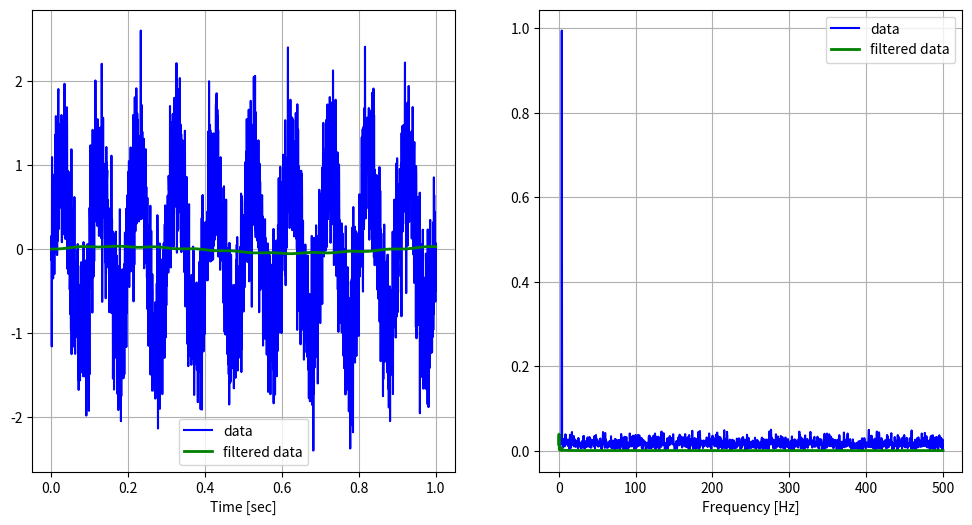

Write the Python code that produced this figure.
import numpy as np
from scipy.signal import butter, lfilter

# 设计带通滤波器
def butter_bandpass(lowcut, highcut, fs, order=5):
    nyq = 0.5 * fs
    low = lowcut / nyq
    high = highcut / nyq
    b, a = butter(order, [low, high], btype='band')
    return b, a

# 应用滤波器
def butter_bandpass_filter(data, lowcut, highcut, fs, order=5):
    b, a = butter_bandpass(lowcut, highcut, fs, order=order)
    y = lfilter(b, a, data)
    return y

# 假设采样频率是1000Hz
fs = 1000.0
# 规定滤波频率为0.2-0.5Hz
lowcut = 0.2
highcut = 0.5
# 采样2500个数据点
t = np.linspace(0, 1.0, 2500, endpoint=False)
# 生成一个正弦波信号，频率为10Hz，加上0.5的高斯噪声
signal = np.sin(10.0 * 2.0*np.pi*t) + 0.5*np.random.randn(len(t))
# 应用带通滤波器
y = butter_bandpass_filter(signal, lowcut, highcut, fs, order=2)


import matplotlib.pyplot as plt

# 绘制信号的时域图和频谱图
plt.figure(figsize=[12, 6])
plt.subplot(1, 2, 1)
plt.plot(t, signal, 'b-', label='data')
plt.plot(t, y, 'g-', linewidth=2, label='filtered data')
plt.xlabel('Time [sec]')
plt.grid()
plt.legend()

plt.subplot(1, 2, 2)
N = len(signal)
Y = np.fft.fft(signal)/N
Y = 2*np.abs(Y[:N//2])
freq = np.linspace(0, fs/2, len(Y))
plt.plot(freq, Y, 'b-', label='data')

N = len(y)
Y = np.fft.fft(y)/N
Y = 2*np.abs(Y[:N//2])
freq = np.linspace(0, fs/2, len(Y))
plt.plot(freq, Y, 'g-', linewidth=2, label='filtered data')
plt.xlabel('Frequency [Hz]')
plt.grid()
plt.legend()

plt.show()

